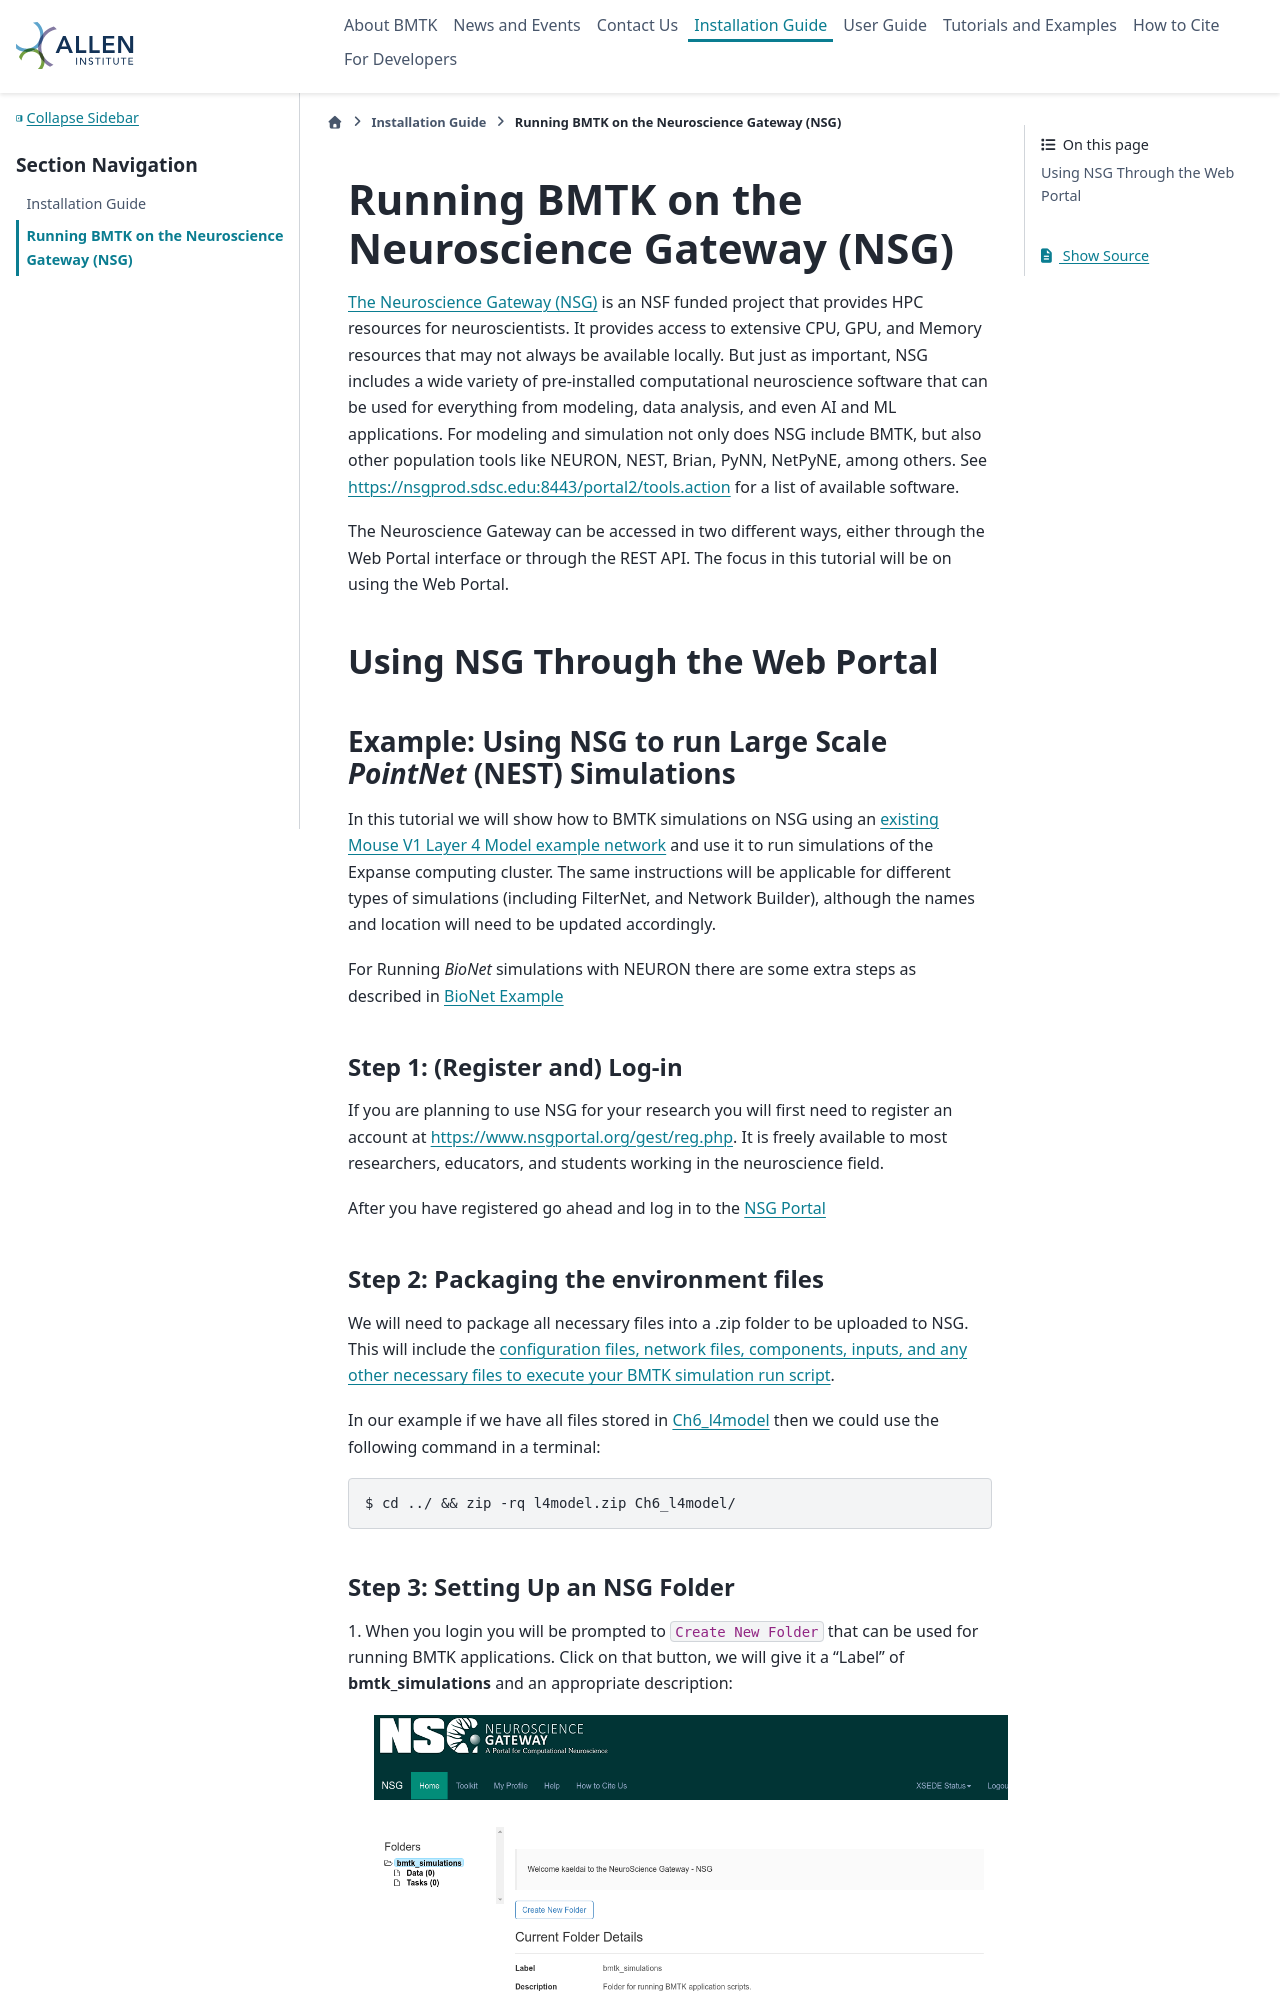

repository: AllenInstitute/bmtk · page: neuroscience_gateway.html · generator: sphinx

##############################################
Running BMTK on the Neuroscience Gateway (NSG)
##############################################



`The Neuroscience Gateway (NSG) <http://www.nsgportal.org/>`__ is an NSF funded project that provides HPC resources for 
neuroscientists. It provides access to extensive CPU, GPU, and Memory resources that may not always be available locally. 
But just as important, NSG includes a wide variety of pre-installed computational neuroscience software that can be used 
for everything from modeling, data analysis, and even AI and ML applications. For modeling and simulation not only does 
NSG include BMTK, but also other population tools like NEURON, NEST, Brian, PyNN, NetPyNE, among others. See 
`https://nsgprod.sdsc.edu:8443/portal2/tools.action <https://nsgprod.sdsc.edu:8443/portal2/tools.action>`__ for a list 
of available software.

The Neuroscience Gateway can be accessed in two different ways, either through the Web Portal interface or through the 
REST API. The focus in this tutorial will be on using the Web Portal.


Using NSG Through the Web Portal
================================


.. _example-1-pointnet:

Example: Using NSG to run Large Scale *PointNet* (NEST) Simulations 
*******************************************************************


In this tutorial we will show how to BMTK simulations on NSG using an 
`existing Mouse V1 Layer 4 Model example network <https://github.com/AllenInstitute/bmtk-workshop/tree/main/Ch6_l4model/6.%20More%20Realistic%20Model%20and%20Advanced%20Features.ipynb>`__ 
and use it to run simulations of the Expanse computing cluster. The same instructions will be applicable for different 
types of simulations (including FilterNet, and Network Builder), although the names and location will need to 
be updated accordingly.

For Running *BioNet* simulations with NEURON there are some extra steps as described in 
:ref:`BioNet Example <example-2-bionet>`


Step 1: (Register and) Log-in
^^^^^^^^^^^^^^^^^^^^^^^^^^^^^

If you are planning to use NSG for your research you will first need to register an account at 
`https://www.nsgportal.org/gest/reg.php <https://www.nsgportal.org/gest/reg.php>`__. It is freely available to most 
researchers, educators, and students working in the neuroscience field. 

After you have registered go ahead and log in to the `NSG Portal <https://nsgprod.sdsc.edu:8443/portal2>`__
